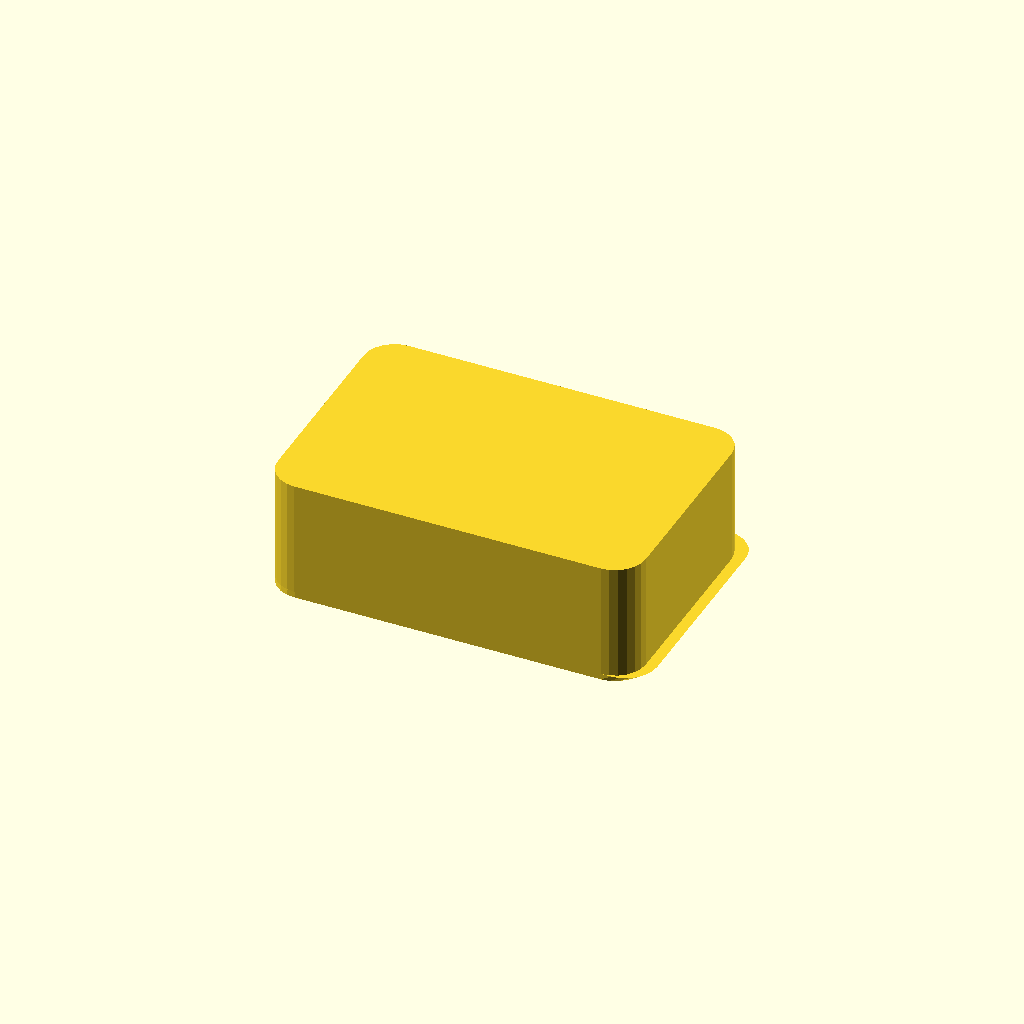
Cell 1: rendered with the file's own defaults.
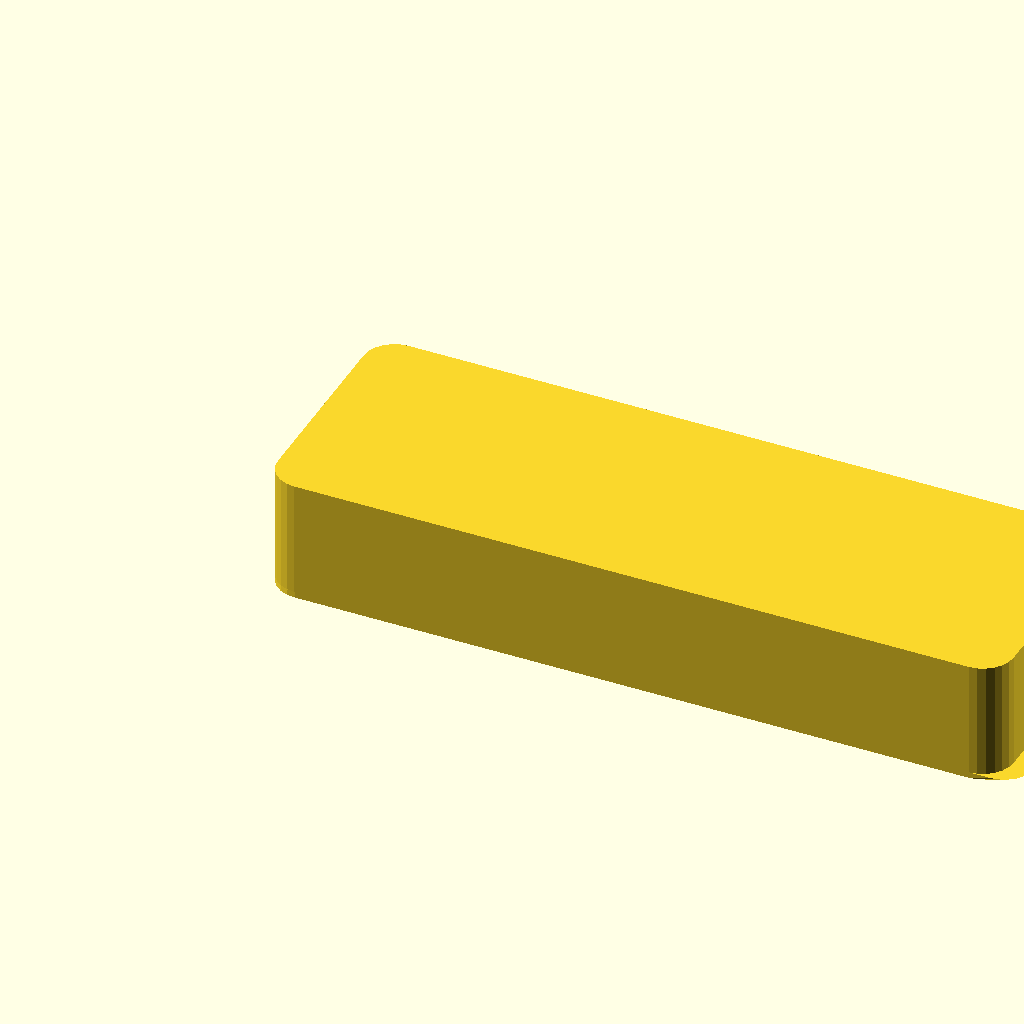
Cell 2: the same model with length = 240.
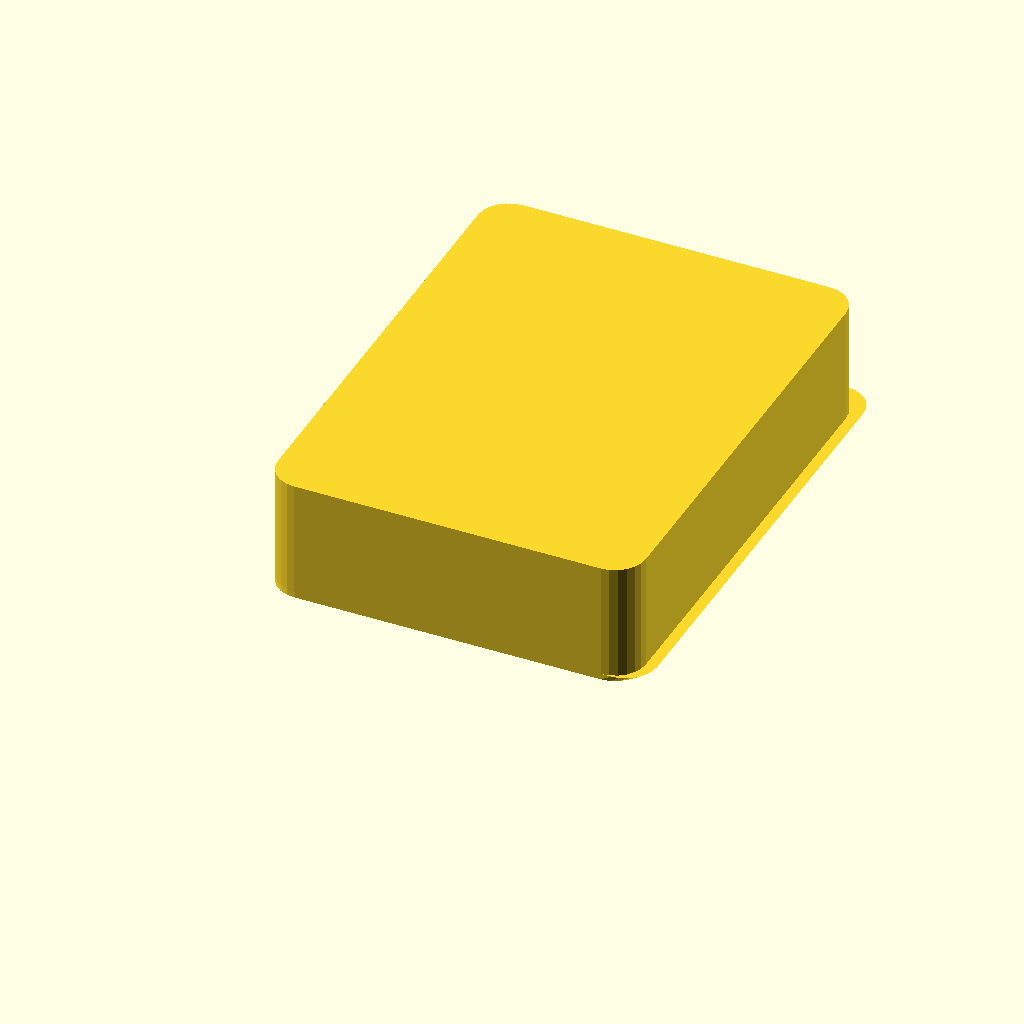
Cell 3 — width set to 160, the other parameters unchanged.
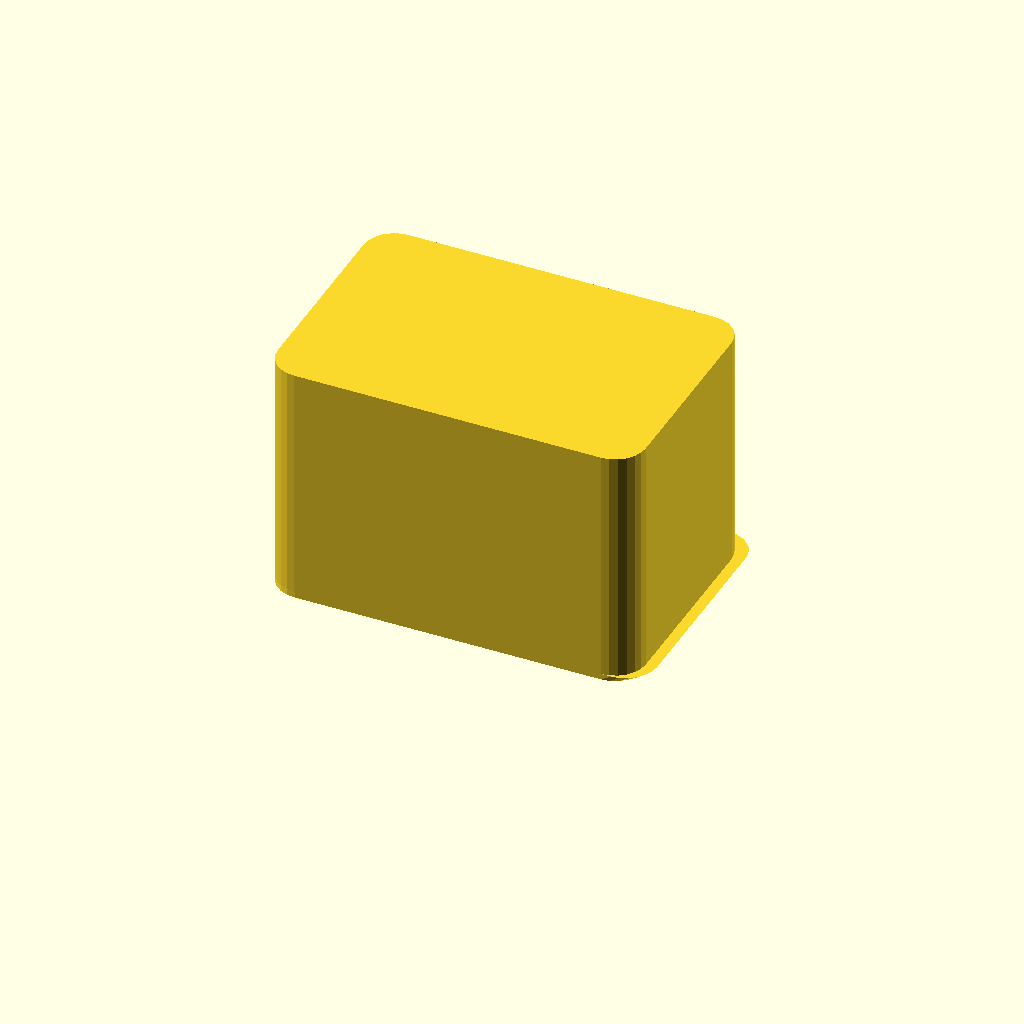
Cell 4 — height set to 80, the other parameters unchanged.
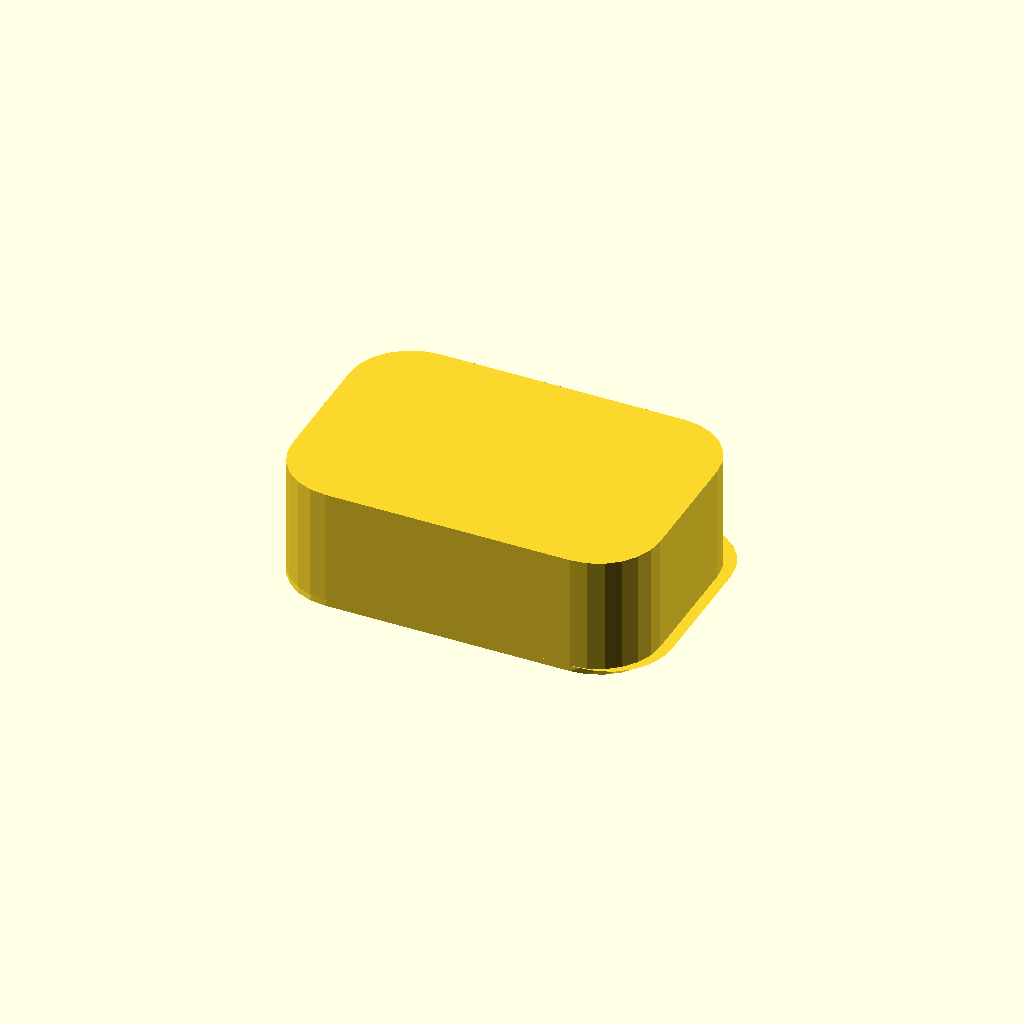
Cell 5: corner_radius = 20 (everything else at default).
All cells are drawn from one camera (rotation 55°, 0°, 25°, orthographic, colour scheme Cornfield), so only the parameter changes between them.
The OpenSCAD source (CAD/OpenSCAD/archive/test_rounded.scad):
//==================================================
// Test - Rounded Bottom Edge
//==================================================


//--------------------------------------------------
// Parameters
//--------------------------------------------------

length = 120;
width  = 80;
height = 40;

corner_radius = 10;
bottom_radius = 2;

preview_fn = 24;
render_fn  = 64;

$fn = preview_fn;


//--------------------------------------------------
// Rounded rectangle
//--------------------------------------------------

module rounded_rectangle(l,w,r)
{

    hull()
    {

        translate([r,r])
            circle(r);

        translate([l-r,r])
            circle(r);

        translate([l-r,w-r])
            circle(r);

        translate([r,w-r])
            circle(r);

    }

}


//--------------------------------------------------
// Test object
//--------------------------------------------------

module test_box()
{

    union()
    {

        //--------------------------------------------------
        // Bottom rounded section
        //--------------------------------------------------

        linear_extrude(height = bottom_radius, scale = 1.03)
            rounded_rectangle(length,width,corner_radius);


        //--------------------------------------------------
        // Straight wall
        //--------------------------------------------------

        translate([0,0,bottom_radius])

        linear_extrude(height = height-bottom_radius)
            rounded_rectangle(length,width,corner_radius);

    }

}


test_box();
Parameter table extracted from the source (name, type, default, range or options):
length: number, default 120
width: number, default 80
height: number, default 40
corner_radius: number, default 10
bottom_radius: number, default 2
preview_fn: number, default 24
render_fn: number, default 64
